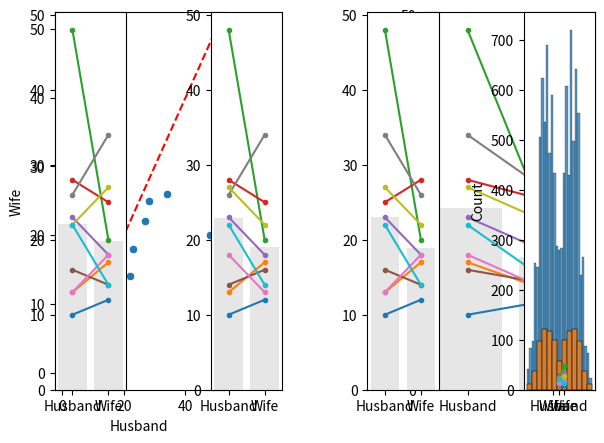

Here is the Python script that generated this plot:
#!/usr/bin/env python
# coding: utf-8

# # Permutation test for paired data
# 
# We first look at the case of paired data - data in which we wish to compare two groups and each datapoint in one group has a counterpart in the other
# 
# Experimental designs using paired data include matched pairs (eg brothers and sisters) and repeated measures (measurements of the same individual before- and after- an intervention, or on- and off-drug).
# 

# ### Set up Python libraries
# 
# As usual, run the code cell below to import the relevant Python libraries

# In[1]:


# Set-up Python libraries - you need to run this but you don't need to change it
import numpy as np
import matplotlib.pyplot as plt
import scipy.stats as stats
import pandas 
import seaborn as sns


# ## Colab users
# 
# You need to use a more recent version of scipy.stats than the default. To do this run the following code block and *after* it has run, go to the menus at the top of colab and click `runtime-->Restart Runtime`

# In[2]:


# Set-up Python libraries - you need to run this but you don't need to change it
get_ipython().system('pip install scipy==1.10.0')
import numpy as np
import matplotlib.pyplot as plt
import scipy.stats as stats
import pandas 
import seaborn as sns


# ## Toy example
# 
# [A toy example is an example with a very small dataset, just to show how it works]
# 
# We are interested in whether men or women own more pairs of socks. We decide on a matched pairs design in which husbands are compared to their wives, as it is hypothesised that lifestyle factors such as the size of the home in which people live and the duration of holidays taken will affect the number of pairs that can be reasonably justified, and these lifestyle factors are generally shared by both members of a married couple.
# 
# We obtain sock-counts for the following informal sample of 10 couples:

# In[3]:


socks = pandas.DataFrame(data=[[10,12],[17,13],[48,20],[28,25],[23,18],[16,14],[18,13],[34,26],[27,22],[22,14]], columns=['Husband','Wife'])
socks


# Let's plot those data. For paired data a scatter plot is often a good choice, but actually for this tiny dataset, I prefer showing the pairs using a plot like that shown on the right:
# 
# <ul>
#     <li> Why do I prefer the plot on the right? We are going to be interested in whether husbands have more socks than their wives or vice versa - I think this can be very clearly seen in the plot on the right (by inspecting whether the lines slope up or downwards) - however if there were 1000 couples in the sample rather than 10 this plot would be too crowded and hard to inspect
# </ul>

# In[4]:


# Plotting code - don't get sidetracked by this, it's not that important

plt.subplot(1,2,1)
sns.scatterplot(data=socks, x='Husband', y='Wife')
plt.plot([0,50],[0,50],'r--') # add the line x=y for comparison


plt.subplot(1,2,2)
sns.barplot(data=socks, ci=None, color=[0.9,0.9,0.9]) # ci=None switches off errorbars
for i in range(len(socks)):
    plt.plot([0,1], [socks.Husband[i], socks.Wife[i]], '.-')
    plt.xticks([0,1], labels=['Husband','Wife'])
plt.ylabel('pairs of socks owned')
plt.tight_layout
plt.show()


# We can see that there is one couple in which the wife owns more socks and nine in which the husband owns more.
# We also note that there is one couple in which the husband has an extreme number of socks.
# 
# What is the mean difference in number of pairs of socks for [husband - wife]?

# In[5]:


np.mean(socks.Husband-socks.Wife)


# On average, the husbands own 6.6 more pairs of socks than their wives (but this will be skewed by the man with 48 pairs of socks).
# 
# ### Is this result statistically significant? 
# 
# That is, would the result (on average husbands own 6.6 more pairs of socks) be very unlikely to occur due to chance, if the null hypothesis were true, ie if there were no sex differences in the number of pairs of socks owned? 
# 
# To answer this question, we need to know what values for the mean difference in number of pairs of socks for [husband - wife] we would get due to chance - if actually all the people (male and female) were drawn from some distribution where the number of socks they owned does not depend on their sex. 
# 
# If we drew lots of samples of 10 couples from that sock-owning population, even though there is no overall difference in sock ownership between men and women (and therefore between husbands and their wives), nonetheless we would almost always get some difference between the husbands and their wives due to random chance. The distribution of these differences is called the <b>null distribution</b> of difference of means, that is, it is <b>the distribution we would expect to obtain if the null hypothesis were true</b>.
# 
# ### Obtaining the null distribution by permutation testing
# 
# In previous weeks we have obtained simulated distributions of statistics such as the sample mean, by drawing many samples from a (known) parent population (as in the exercises on the Central Limit Theorem) or by bootstrapping. Here we will attempt to do something similar.
# 
# We don't have access to the parent population, only the sample of 10 couples. The sample tells us several interesting things about the parent distribution, regardless of sex effects:
# <ul>
#     <li> for most couples there is a small difference in the number of pairs of socks owned
#     <li> for some couples there is a large difference, driven by one member having way more socks than one can imagine needing
#         <ul><li> ie the distriution of differences has positive skew </ul>
#     <li> husbands with lots of socks tend to have wives with lots of socks 
#         <ul><li> ie there is a correlation in number of socks between husbands and wives) </ul>
# </ul>
# 
# It also tells us about some potential sex effects:
# <ul>
#     <li> in most couples the husband has more socks
#     <li> the outlier individuals with loads of socks tend to be male
# </ul>
# 
# What we are going to do is shuffle the data around to create many new (re)samples preserving the non-sex-related information but ignoring the sex of the sock owner. Using these simulated (shuffled) datasets we will work out how often we get a mean difference of 3.8 or more pairs of socks between husbands and wives, thus determining how likely our difference is to have occurred due to chance.
# 

# ### Run the simulation
# 
# To generate new simulated datasets, we will shuffle around the datapoints in our original dataset. 
# 
# Which ones can we shuffle?
# 
# <ul>
# <li>We assume there are no sex differences, so we can swap men for women
# <li>We assume that it *does* matters which family you are in (high-sock men tend to have high-sock wives), therefore we cannot swap people between couples.
# </ul>
# 
# Therefore, the only shuffling that we are allowed is to swap the labels 'Husband' and 'Wife' within couples. 
# To generate each new simulated dataset, we will randomly decide whether each couple from the original dataset gets flipped.

# In[6]:


socks_shuffled = socks.copy()  # work on a copy of the original dataframe
for i in range(len(socks_shuffled)):
    if np.random.rand()>0.5: # generate a random number between 0 and 1 - if it is more than 0.5:
        socks_shuffled.loc[i,'Husband'] = socks.loc[i,'Wife'] # flip number of socks for husband and wife
        socks_shuffled.loc[i,'Wife'] = socks.loc[i,'Husband'] # flip number of socks for husband and wife
    #else:
        # don't shuffle the row!
socks_shuffled


# #### What?
# 
# The above might be clearer in an example where the flips are easier to see.
# 
# Try running the code block below a few times and keep an eye on how the dataframe changes - note that in the original dataframe the man always has an odd number of pairs of socks.

# In[7]:


df = pandas.DataFrame(data=[[1,2],[3,4],[5,6]], columns=['Husband','Wife'])

df_shuffled = df.copy()  # work on a copy of the original dataframe
for i in range(len(df)):
    if np.random.rand()>0.5: # generate a random number between 0 and 1 - if it is more than 0.5:
        df_shuffled.loc[i,'Husband'] = df.loc[i,'Wife'] # flip number of socks for husband and wife
        df_shuffled.loc[i,'Wife'] = df.loc[i,'Husband'] # flip number of socks for husband and wife
    #else:
        # don't shuffle the row!
df_shuffled


# ### Visualizing randoms shuffles in the sock data
# 
# Back to our 'real' sock data
# 
# Let's see how the distribution of differences changes over a few random shuffles.
# 
# Below I generate 4 random shuffles of our sock data (in which some husbands and wives are randomly flipped), and plot the outcomes:

# In[8]:


for n in range(4):
    socks_shuffled = socks.copy()  # work on a copy of the original dataframe
    for i in range(len(socks)):
        if np.random.rand()>0.5: # generate a random number between 0 and 1 - if it is more than 0.5:
            socks_shuffled.loc[i,'Husband'] = socks.loc[i,'Wife'] # flip number of socks for husband and wife
            socks_shuffled.loc[i,'Wife'] = socks.loc[i,'Husband'] # flip number of socks for husband and wife
        #else:
        # don't shuffle the row!
    socks_shuffled
    
    plt.subplot(1,4,n+1)
    sns.barplot(data=socks_shuffled, ci=None, color=[0.9,0.9,0.9]) # ci=None switches off errorbars
    for i in range(len(socks)):
        plt.plot([0,1], [socks_shuffled.Husband[i], socks_shuffled.Wife[i]], '.-')
        plt.xticks([0,1], labels=['Husband','Wife'])
plt.tight_layout()
plt.show()


# We note that:
#     
# <ul>
#     <li> Different couples are randomly flipped in different simulated datasets (shuffles - look which colour=ed lines have reversed their slope)
#     <li> It matters a lot whether the couples with a big disparity were flipped - you can get a sense of this by looking at the grey bars which show the mean number of socks for men and women
# </ul>
# 
# ### Obtain the summary statistic of interest
# 
# We are interested in the mean difference in pairs of socks owned [husband-wife]. For each shuffle this is obtained as follows:

# In[9]:


mDiff = np.mean(socks_shuffled.Husband - socks_shuffled.Wife)
print('mean difference for the last shuffle = ' + str(mDiff))


# ### Plot the null distribution for a large number of shuffles
# 
# Now we can repeat the process for a large number of shuffles and get the mean difference in pairs of socks owned [husband-wife] for each shuffle. The distribution of these difference is the null distribution to which our observed difference (husbands own 6.6 more pairs) is to be compared.

# In[10]:


nReps = 10000 # (number of shuffles)
mDiff = np.empty(nReps) # array to store mean difference for each shuffle

for j in range(nReps):
    socks_shuffled = socks.copy()  # work on a copy of the original dataframe
    for i in range(len(socks)):
        if np.random.rand()>0.5: # generate a random number between 0 and 1 - if it is more than 0.5:
            socks_shuffled.loc[i,'Husband'] = socks.loc[i,'Wife'] # flip number of socks for husband and wife
            socks_shuffled.loc[i,'Wife'] = socks.loc[i,'Husband'] # flip number of socks for husband and wife
        #else:
        # don't shuffle the row!
    mDiff[j] = np.mean(socks_shuffled.Husband - socks_shuffled.Wife)
    
sns.histplot(mDiff)
plt.show()

print('proportion >6.6 = ' + str(100*np.mean(mDiff>6.6)) + '%')


# We can see that the null distribution for the mean difference in socks owned between husbands and wives is a bit bimodal. This is probably due to the large influence of outliers (points to the right of the plot above are probably those where the two high-sock individuals were assigned to be husbands; points to the left are probably cases where the two high-sock individuals were assiged to be wives)
# 
# ### The $p$ value
# 
# We can also calculate the proportion of cases in which the mean difference in socks owned for [Husband-Wife] exceeds the value we observed in our original sample, 6.6. This proportion is about 6%. It tells us that if we simulate a situation in which sex does not determine the number of socks owned (but preserving some other important features of the dataset like the high skew, and the correlation between husabnds and their wives), there is still a 6% chance that we would get an apparent sex difference as large as the one we observed in our 'real' data.
# 
# The probability that the test statistic (in this case, the mean difference in pairs of socks owned) would be observed if the null hypothesis were true, is sometimes called the <b><i>$p$-value</i></b>. 
# 
# Our permutation test shows that the $p$-value associated with the observed difference of means is 0.06.
# 
# The result is considered statistically significant if $p$ is smaller than some predetermined level, known as $\alpha$. Usually $\alpha = 0.05$ or $\alpha = 0.01$ is used, so the result is significant if $p<0.05$ or $p<0.01$. Our result would not normally be considered statistically significant (although it is close).

# ## Use a built in function
# 
# Now you have seen how the permutation test works, we can learn how to run it more easily using the built in function <tt>scipy.stats.permutation_test</tt>
# 
# <b>Note-</b> For those NOT using colab - You need scipy stats version > 1.8.0 to run this. You may need to check your version by running the following code block.

# In[11]:


import scipy as scipy
scipy.version.version


# If this is less than 1.8.0 you need to update it -
# 
# Mac: open a terminal (Applications--Utilities--Terminal and type:
# <tt> conda install -c conda-forge scipy=1.10.0 </tt>
#                       
# Windows: open an Anaconda terminal (spotlight search for anaconda and select the anaconda terminal app) and type:
# <tt> conda install -c conda-forge scipy=1.10.0 </tt>
# 
# Please try and do this before the tutorial - otherwise your tutor will know you didn't read the prep work thoroughly ;-)

# ### Syntax of <tt>stats.permutation_test</tt>
# 
# Here is how we run the permutation test (same as the one we did with our own code above, although note how much more quickly this one runs!)

# In[12]:


def mDiff(x, y):
    return np.mean(x-y)

stats.permutation_test((socks.Husband, socks.Wife), mDiff, permutation_type='samples', alternative='two-sided', n_resamples=10000)


# Firstly, to reassure you this is doing a very similar job to our home-made code, check the p-value (should be about 0.06). 
# 
# We can also plot the null distribution, which hopefully looks similar to what we got from the home-made code:

# In[13]:


res = stats.permutation_test((socks.Husband, socks.Wife), mDiff, permutation_type='samples', alternative='two-sided', n_resamples=10000)
sns.histplot(res.null_distribution)
plt.show()


# However, the syntax may be a bit unfamiliar.
# 
# Firstly, we had to give the function <tt>stats.permutation_test</tt> our two samples <tt>(socks.Husband, socks.Wife)</tt> as a pair of <b>series</b> (individual columns from the dataframe), rather than giving it the whole pandas dataframe as we do for many other stats functions.
# 
# Secondly, to tell <tt>stats.permutation_test</tt> the test statistic we want to get the null distribution of, we had to pass it a <i>function</i> called <tt>mDiff</tt>, and this function had to have the property that it takes in two series <tt>(socks.Husband, socks.Wife)</tt> and returns a single number <tt>mean(socks.Husband, socks.Wife)</tt>

# ### Defining a function
# 
# You will have come across this in datacamp but we haven't used it since. Don't be scared! It's unfamiliar but quite handy. On the other hand for a pairwise permutation test, the function I have given you for mDiff is always going to work, so if in doubt you can just copy it :-)
# 
# A function is a little computer programme that takes in some information (in this case, it takes in two series, <tt>(socks.Husband, socks.Wife)</tt> and returns some value (in this case the mean difference <tt>mean(socks.Husband, socks.Wife)</tt>

# In[14]:


# define a function
def mDiff(x, y):
    return np.mean(x-y)

# run the function for some inputs
mDiff(socks.Husband, socks.Wife)


# Here's another example:

# In[15]:


# definte a new function that divides one element of each pair by the other, and then adds up the result across pairs
def bananas(x,y):
    return sum(x/y)

cats = np.array([1,2,3]) # one input array - have given it an arbitrary name
dogs = np.array([10,20,30]) # another input array - have given it an arbitrary name

bananas(cats,dogs)


# Now we can see how we could run <tt>stats.permutation_test</tt> on our function <tt>bananas</tt> and our data <tt>cats</tt> and <tt>dogs</tt>

# In[16]:


stats.permutation_test((cats, dogs), bananas, permutation_type='samples', alternative='two-sided', n_resamples=10000)


# ## Recap
# 
# To run a permutation test on paired data, we randomly flipped some of the pairs so that the husband's sock count was assigned to the wife and vice versa. We did NOT move people between couples, as we want to retain the characteristic of the original dataset that high-sock husbands tend to have high-sock wives
# 
# For each shuffle we calculated the mean (pairwise) difference in the number of socks - husband-wife. 
# 
# Permutation testing in this way gives us a null distribution for the mean difference. Values of mean difference that occur rarely in the null distribution are considered statistically significant.
#     
# To run the permutation test with <tt>scipy.stats</tt> we need the option `permutation_type='samples'`

# In[ ]:




